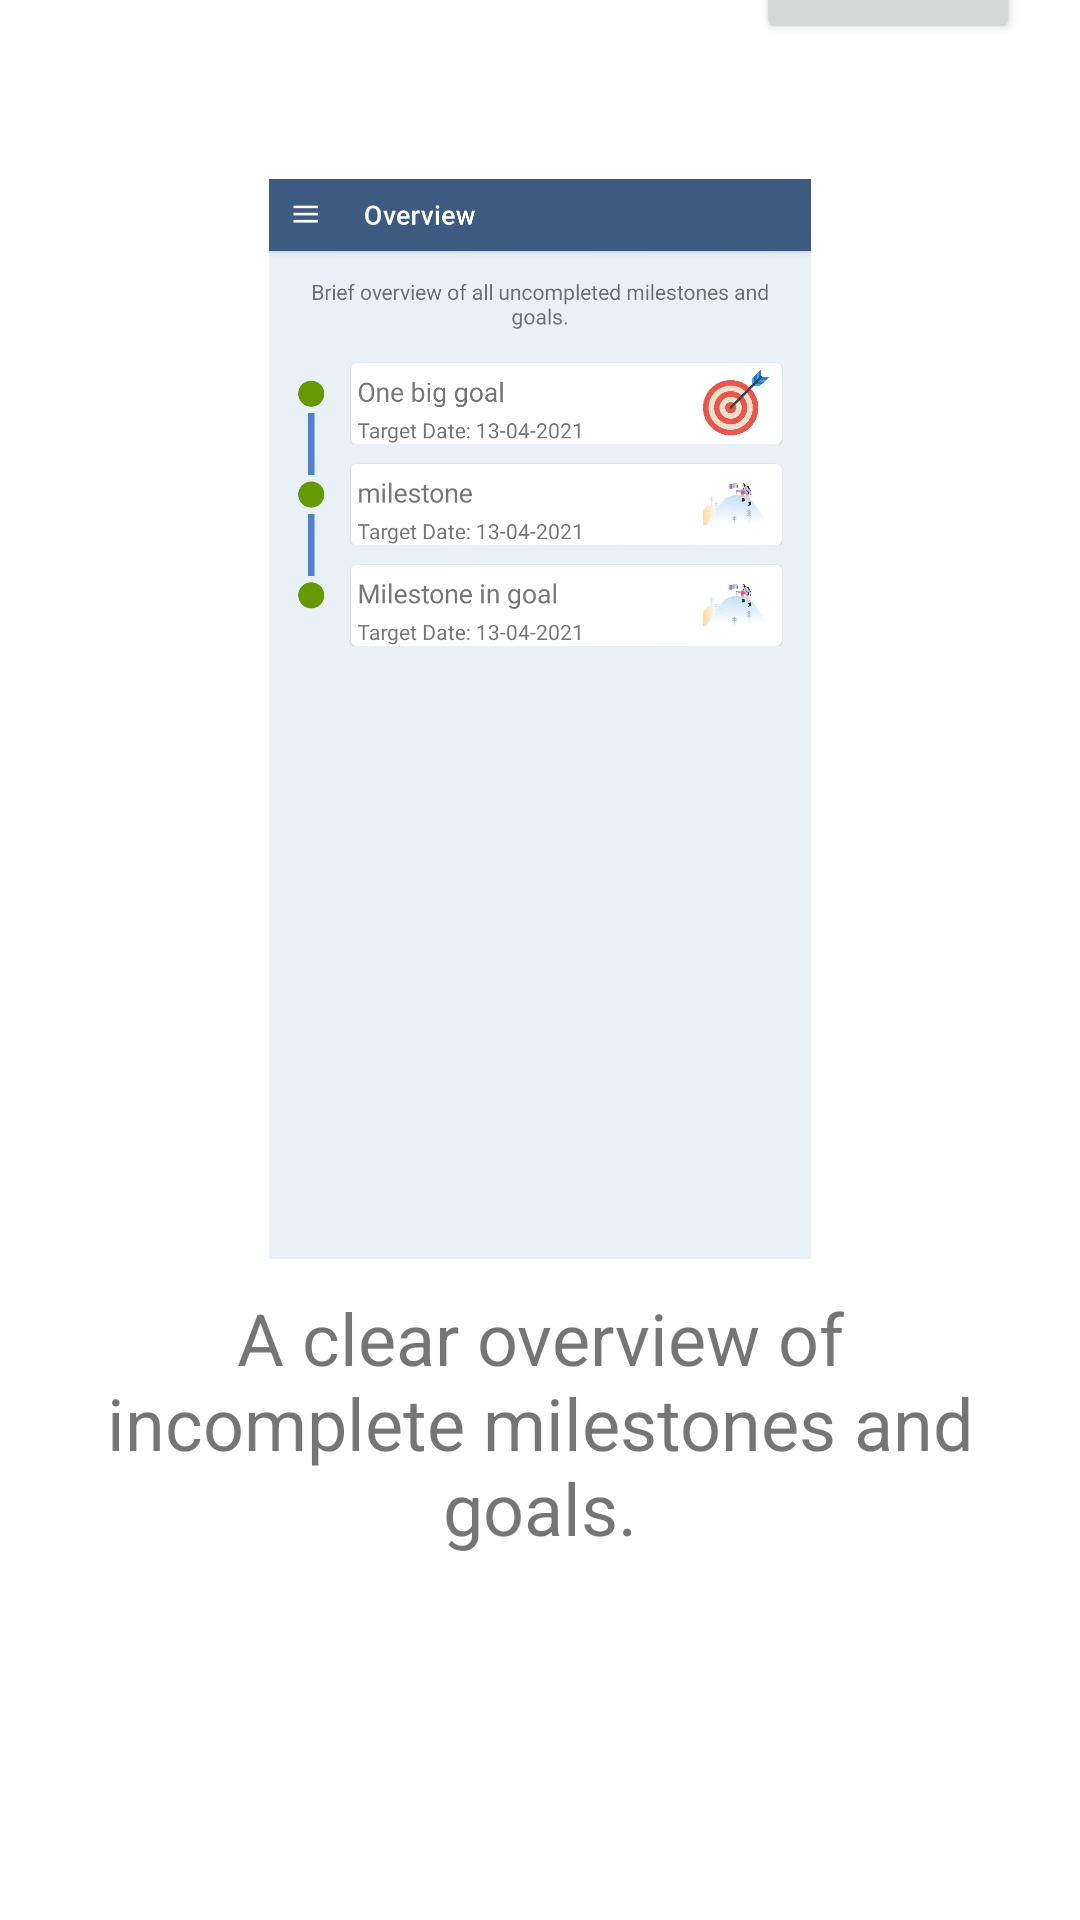

Reconstruct the res/layout file that produces this screen, plus the resources it refers to.
<!-- AndroidManifest.xml: application theme Theme.ReadyAchieve -->
<!-- res/layout/onboarding_step_four.xml -->
<?xml version="1.0" encoding="utf-8"?>
<androidx.constraintlayout.widget.ConstraintLayout
    xmlns:android="http://schemas.android.com/apk/res/android"
    xmlns:app="http://schemas.android.com/apk/res-auto"
    xmlns:tools="http://schemas.android.com/tools"
    android:layout_width="match_parent"
    android:layout_height="match_parent"
    tools:context=".ui.onboarding.OnBoardingStepFour">

    <ImageView
        android:id="@+id/onboarding_four_image"
        android:layout_width="match_parent"
        android:layout_height="0dp"
        android:layout_marginTop="25dp"
        app:layout_constraintBottom_toTopOf="@id/onboarding_four_title"
        app:layout_constraintDimensionRatio="1"
        app:layout_constraintEnd_toEndOf="parent"
        app:layout_constraintStart_toStartOf="parent"
        app:layout_constraintTop_toBottomOf="@id/skipButton"
        app:srcCompat="@drawable/overview_onboarding" />

    <TextView
        android:id="@+id/onboarding_four_title"
        android:layout_width="0dp"
        android:layout_height="wrap_content"
        android:layout_marginHorizontal="20dp"
        android:layout_marginTop="10dp"
        android:layout_marginBottom="175dp"
        android:text="A clear overview of incomplete milestones and goals."
        android:textAlignment="center"
        android:textSize="24dp"
        app:layout_constraintBottom_toBottomOf="parent"
        app:layout_constraintEnd_toEndOf="parent"
        app:layout_constraintStart_toStartOf="parent"
        app:layout_constraintTop_toBottomOf="@id/onboarding_four_image" />


    <Button
        android:id="@+id/skipButton"
        android:layout_width="wrap_content"
        android:layout_height="wrap_content"
        android:text="Skip"
        app:layout_constraintTop_toTopOf="parent"
        app:layout_constraintEnd_toEndOf="parent"
        app:layout_constraintBottom_toTopOf="@id/onboarding_four_image"
        android:layout_margin="20dp"/>




</androidx.constraintlayout.widget.ConstraintLayout>
<!-- resources referenced by this layout -->
<resources>
  <!-- drawable overview_onboarding: jpg bitmap (drawable, 121565 bytes) -->
  <style name="Theme.ReadyAchieve" parent="Theme.MaterialComponents.DayNight.DarkActionBar">
          
          <item name="colorPrimary">@color/bdazzled_blue</item>
          <item name="colorPrimaryVariant">@color/steel_blue</item>
          <item name="colorOnPrimary">@color/white</item>
          
          <item name="colorSecondary">@color/pale_cerulean</item>
          <item name="colorSecondaryVariant">@color/mindaro</item>
          <item name="colorOnSecondary">@color/gun_metal</item>
          
          <item name="android:statusBarColor" tools:targetApi="l">?attr/colorPrimaryVariant</item>
          
      </style>
  <color name="bdazzled_blue">#3D5A80</color>
  <color name="steel_blue">#3581B8</color>
  <color name="white">#FFFFFFFF</color>
  <color name="pale_cerulean">#98C1D9</color>
  <color name="mindaro">#DBFE87</color>
  <color name="gun_metal">#293241</color>
</resources>
